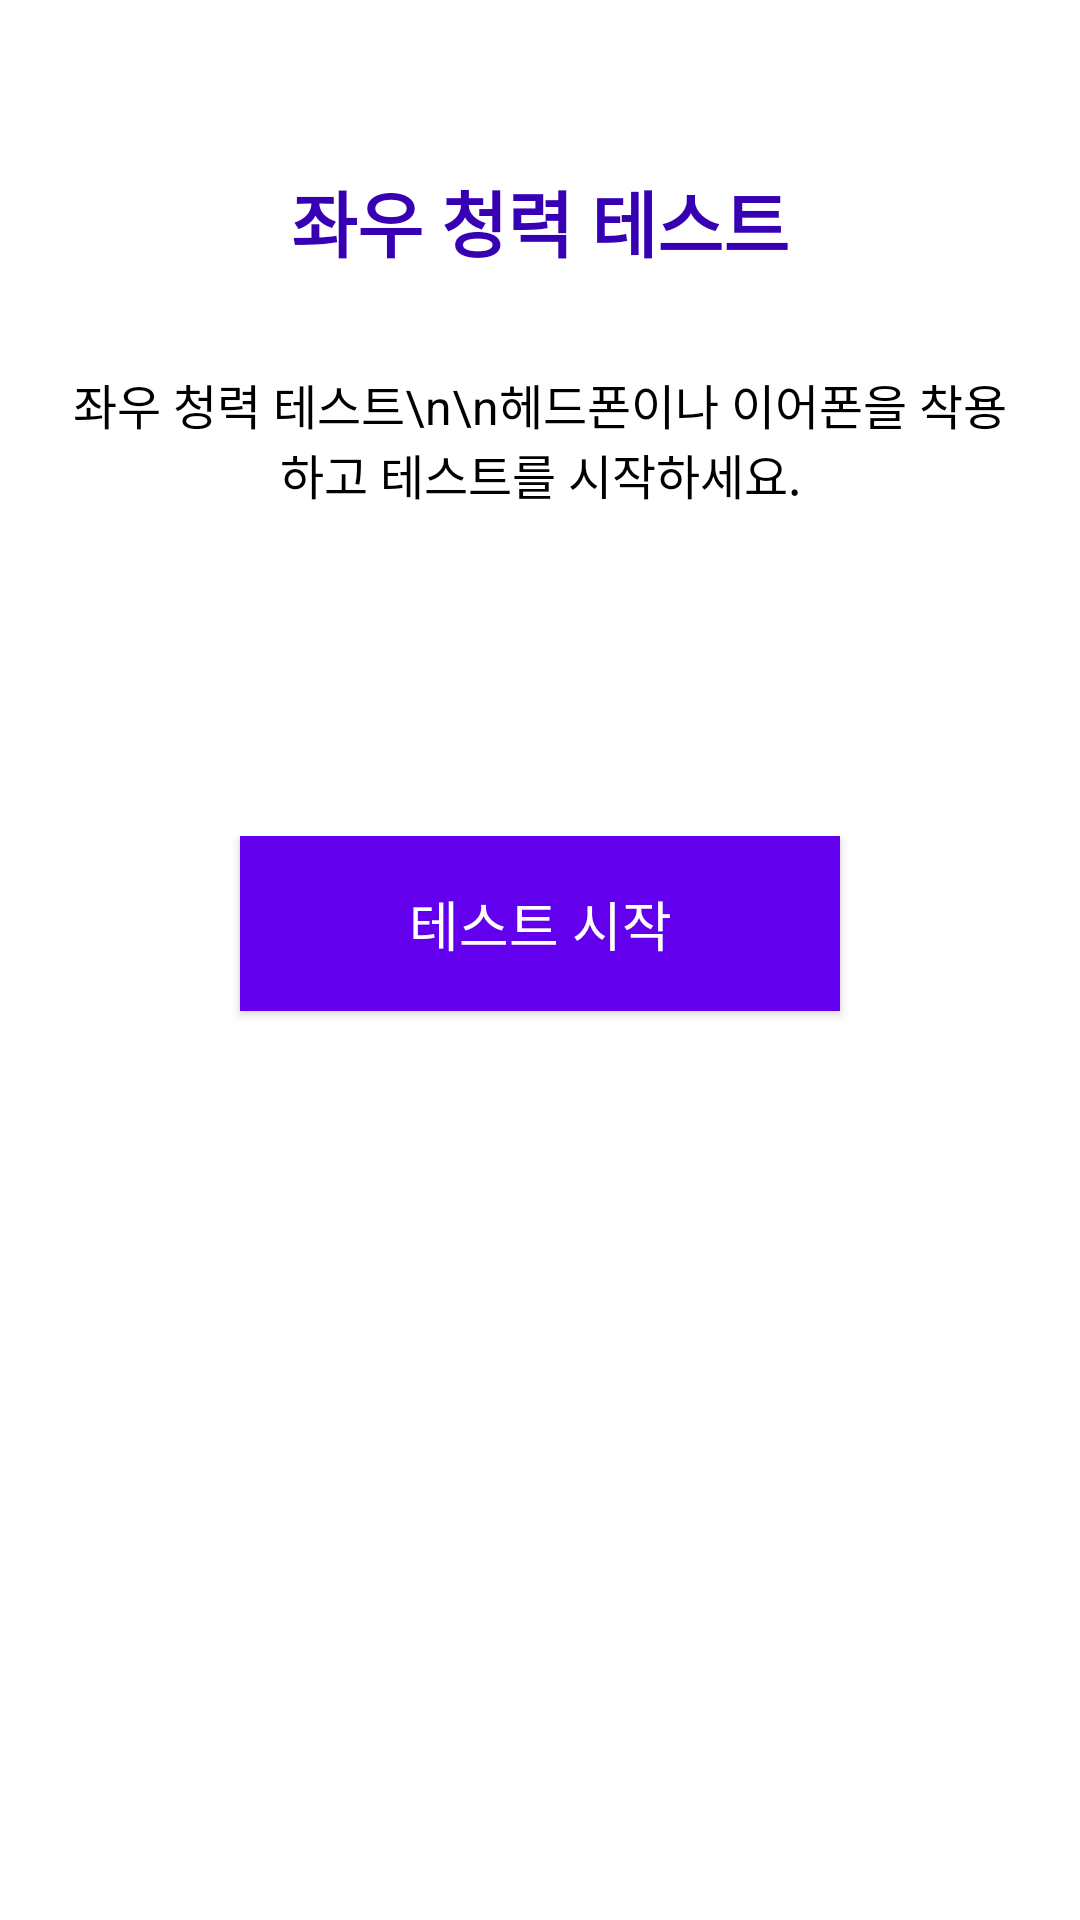

Reconstruct the res/layout file that produces this screen, plus the resources it refers to.
<!-- AndroidManifest.xml: application theme Theme.HearingTest -->
<!-- res/layout/activity_left_right_test.xml -->
<?xml version="1.0" encoding="utf-8"?>
<RelativeLayout xmlns:android="http://schemas.android.com/apk/res/android"
    android:layout_width="match_parent"
    android:layout_height="match_parent"
    android:padding="24dp"
    android:background="@color/white">

    <TextView
        android:id="@+id/tv_title"
        android:layout_width="wrap_content"
        android:layout_height="wrap_content"
        android:layout_centerHorizontal="true"
        android:layout_marginTop="32dp"
        android:text="좌우 청력 테스트"
        android:textSize="24sp"
        android:textStyle="bold"
        android:textColor="@color/purple_700" />

    <TextView
        android:id="@+id/tv_instructions"
        android:layout_width="match_parent"
        android:layout_height="wrap_content"
        android:layout_below="@id/tv_title"
        android:layout_marginTop="32dp"
        android:text="좌우 청력 테스트\n\n헤드폰이나 이어폰을 착용하고 테스트를 시작하세요."
        android:textSize="16sp"
        android:textAlignment="center"
        android:textColor="@color/black" />

    <TextView
        android:id="@+id/tv_progress"
        android:layout_width="wrap_content"
        android:layout_height="wrap_content"
        android:layout_below="@id/tv_instructions"
        android:layout_centerHorizontal="true"
        android:layout_marginTop="16dp"
        android:textSize="14sp"
        android:textColor="@color/purple_500" />

    <LinearLayout
        android:id="@+id/layout_controls"
        android:layout_width="match_parent"
        android:layout_height="wrap_content"
        android:layout_centerInParent="true"
        android:orientation="vertical"
        android:gravity="center">

        <Button
            android:id="@+id/btn_start_test"
            android:layout_width="200dp"
            android:layout_height="wrap_content"
            android:layout_marginBottom="24dp"
            android:padding="16dp"
            android:text="테스트 시작"
            android:textSize="18sp"
            android:textColor="@color/white"
            android:background="@color/purple_500" />

        <Button
            android:id="@+id/btn_play_sound"
            android:layout_width="200dp"
            android:layout_height="wrap_content"
            android:layout_marginBottom="32dp"
            android:padding="16dp"
            android:text="소리 재생"
            android:textSize="16sp"
            android:textColor="@color/white"
            android:background="@color/teal_700"
            android:visibility="gone" />

        <LinearLayout
            android:layout_width="match_parent"
            android:layout_height="wrap_content"
            android:orientation="horizontal"
            android:gravity="center">

            <Button
                android:id="@+id/btn_left"
                android:layout_width="120dp"
                android:layout_height="wrap_content"
                android:layout_marginEnd="24dp"
                android:padding="16dp"
                android:text="왼쪽"
                android:textSize="16sp"
                android:textColor="@color/white"
                android:background="@color/purple_500"
                android:visibility="gone" />

            <Button
                android:id="@+id/btn_right"
                android:layout_width="120dp"
                android:layout_height="wrap_content"
                android:layout_marginStart="24dp"
                android:padding="16dp"
                android:text="오른쪽"
                android:textSize="16sp"
                android:textColor="@color/white"
                android:background="@color/purple_500"
                android:visibility="gone" />

        </LinearLayout>

    </LinearLayout>

</RelativeLayout>
<!-- resources referenced by this layout -->
<resources>
  <style name="Theme.HearingTest" parent="Theme.MaterialComponents.DayNight.DarkActionBar">
          
          <item name="colorPrimary">@color/purple_500</item>
          <item name="colorPrimaryVariant">@color/purple_700</item>
          <item name="colorOnPrimary">@color/white</item>
          
          <item name="colorSecondary">@color/teal_200</item>
          <item name="colorSecondaryVariant">@color/teal_700</item>
          <item name="colorOnSecondary">@color/black</item>
          
          <item name="android:statusBarColor">?attr/colorPrimaryVariant</item>
          
      </style>
  <!-- not gathered from this repository: default colours our renderer supplied (Android Studio template values) -->
  <color name="purple_500">#FF6200EE</color>
  <color name="purple_700">#FF3700B3</color>
  <color name="teal_200">#FF03DAC5</color>
  <color name="teal_700">#FF018786</color>
  <color name="black">#FF000000</color>
  <color name="white">#FFFFFFFF</color>
</resources>
